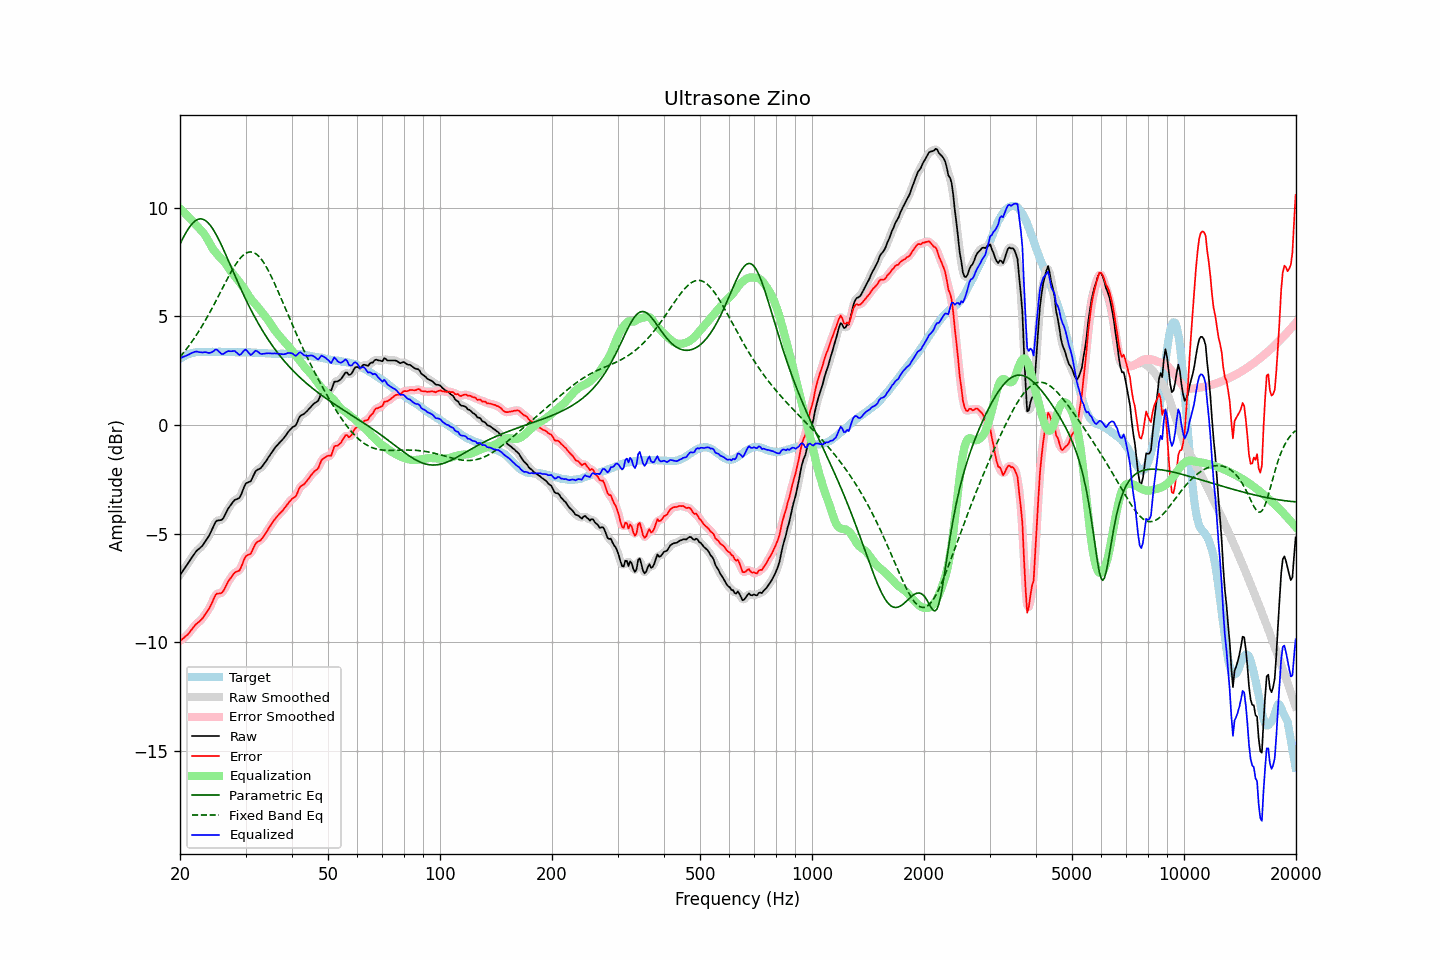

The file beside this chart, header and first rows:
frequency, raw, error, smoothed, error_smoothed, equalization, parametric_eq, fixed_band_eq, equalized_raw, equalized_smoothed, target
20.00, -6.90, -9.94, -6.90, -9.94, 9.96, 8.32, 3.13, 3.06, 3.06, 3.04
20.20, -6.79, -9.88, -6.80, -9.88, 9.89, 8.47, 3.21, 3.10, 3.10, 3.09
20.40, -6.69, -9.83, -6.69, -9.83, 9.82, 8.62, 3.30, 3.13, 3.13, 3.14
20.61, -6.59, -9.75, -6.59, -9.76, 9.75, 8.75, 3.39, 3.16, 3.16, 3.17
20.81, -6.48, -9.70, -6.48, -9.70, 9.67, 8.88, 3.49, 3.19, 3.19, 3.22
21.02, -6.37, -9.63, -6.37, -9.62, 9.60, 9.00, 3.58, 3.22, 3.22, 3.26
21.23, -6.26, -9.54, -6.26, -9.54, 9.52, 9.11, 3.68, 3.26, 3.26, 3.28
21.44, -6.14, -9.44, -6.15, -9.44, 9.44, 9.21, 3.79, 3.30, 3.30, 3.30
21.66, -6.03, -9.35, -6.03, -9.34, 9.36, 9.29, 3.89, 3.33, 3.33, 3.32
21.87, -5.92, -9.25, -5.92, -9.25, 9.28, 9.36, 4.00, 3.36, 3.36, 3.33
22.09, -5.82, -9.17, -5.83, -9.18, 9.20, 9.42, 4.11, 3.38, 3.37, 3.35
22.31, -5.75, -9.11, -5.75, -9.11, 9.12, 9.46, 4.23, 3.37, 3.37, 3.36
22.54, -5.69, -9.05, -5.69, -9.05, 9.04, 9.48, 4.34, 3.35, 3.35, 3.36
22.76, -5.62, -8.98, -5.63, -8.98, 8.96, 9.48, 4.46, 3.34, 3.34, 3.36
22.99, -5.55, -8.90, -5.54, -8.89, 8.88, 9.47, 4.58, 3.33, 3.34, 3.35
23.22, -5.44, -8.79, -5.45, -8.79, 8.79, 9.44, 4.71, 3.35, 3.34, 3.35
23.45, -5.33, -8.68, -5.34, -8.69, 8.68, 9.40, 4.84, 3.35, 3.34, 3.35
23.69, -5.23, -8.58, -5.23, -8.58, 8.56, 9.33, 4.97, 3.33, 3.33, 3.36
23.92, -5.11, -8.47, -5.10, -8.46, 8.42, 9.26, 5.10, 3.31, 3.32, 3.36
24.16, -4.96, -8.32, -4.96, -8.32, 8.28, 9.17, 5.24, 3.32, 3.32, 3.36
24.40, -4.80, -8.17, -4.80, -8.16, 8.16, 9.06, 5.37, 3.36, 3.36, 3.37
24.65, -4.64, -8.00, -4.63, -7.99, 8.05, 8.95, 5.51, 3.40, 3.41, 3.36
24.89, -4.48, -7.84, -4.50, -7.86, 7.95, 8.82, 5.66, 3.47, 3.45, 3.36
25.14, -4.40, -7.76, -4.42, -7.78, 7.86, 8.69, 5.80, 3.46, 3.44, 3.36
25.39, -4.39, -7.76, -4.39, -7.75, 7.78, 8.55, 5.94, 3.39, 3.39, 3.37
25.65, -4.38, -7.75, -4.39, -7.75, 7.71, 8.40, 6.09, 3.32, 3.32, 3.37
25.91, -4.37, -7.73, -4.35, -7.71, 7.63, 8.24, 6.23, 3.25, 3.28, 3.36
26.16, -4.28, -7.64, -4.27, -7.63, 7.55, 8.08, 6.37, 3.27, 3.28, 3.36
26.43, -4.14, -7.49, -4.14, -7.50, 7.46, 7.91, 6.52, 3.32, 3.32, 3.36
26.69, -3.99, -7.35, -3.99, -7.35, 7.36, 7.75, 6.66, 3.36, 3.36, 3.36
26.96, -3.85, -7.20, -3.86, -7.22, 7.24, 7.58, 6.80, 3.40, 3.39, 3.36
27.23, -3.74, -7.10, -3.74, -7.10, 7.13, 7.41, 6.93, 3.39, 3.39, 3.36
27.50, -3.64, -7.00, -3.63, -6.99, 7.03, 7.24, 7.07, 3.39, 3.40, 3.36
27.77, -3.54, -6.89, -3.54, -6.89, 6.94, 7.07, 7.19, 3.40, 3.40, 3.35
28.05, -3.45, -6.80, -3.47, -6.81, 6.86, 6.90, 7.31, 3.40, 3.39, 3.35
28.33, -3.42, -6.76, -3.43, -6.77, 6.77, 6.73, 7.43, 3.34, 3.34, 3.34
28.62, -3.39, -6.73, -3.39, -6.73, 6.67, 6.56, 7.53, 3.28, 3.28, 3.34
28.90, -3.35, -6.70, -3.33, -6.67, 6.57, 6.40, 7.63, 3.22, 3.24, 3.35
29.19, -3.21, -6.55, -3.20, -6.54, 6.47, 6.23, 7.71, 3.26, 3.27, 3.34
29.48, -3.02, -6.37, -3.02, -6.37, 6.37, 6.07, 7.79, 3.35, 3.35, 3.35
29.78, -2.84, -6.17, -2.84, -6.19, 6.27, 5.92, 7.85, 3.43, 3.42, 3.34
30.08, -2.69, -6.03, -2.72, -6.06, 6.16, 5.76, 7.90, 3.47, 3.44, 3.35
30.38, -2.65, -5.99, -2.66, -6.00, 6.04, 5.61, 7.93, 3.38, 3.38, 3.34
30.68, -2.62, -5.96, -2.62, -5.96, 5.92, 5.46, 7.95, 3.29, 3.30, 3.34
30.99, -2.59, -5.93, -2.56, -5.89, 5.81, 5.31, 7.96, 3.21, 3.25, 3.34
31.30, -2.45, -5.77, -2.44, -5.77, 5.71, 5.17, 7.95, 3.27, 3.28, 3.33
31.61, -2.28, -5.61, -2.29, -5.62, 5.63, 5.03, 7.92, 3.35, 3.34, 3.33
31.93, -2.14, -5.46, -2.16, -5.48, 5.55, 4.89, 7.88, 3.41, 3.39, 3.33
32.24, -2.07, -5.39, -2.08, -5.40, 5.46, 4.76, 7.83, 3.39, 3.38, 3.32
32.57, -2.03, -5.35, -2.03, -5.35, 5.37, 4.63, 7.76, 3.34, 3.34, 3.32
32.89, -2.00, -5.32, -1.99, -5.30, 5.28, 4.50, 7.68, 3.27, 3.29, 3.32
33.22, -1.92, -5.23, -1.92, -5.23, 5.19, 4.38, 7.58, 3.26, 3.27, 3.31
33.55, -1.82, -5.13, -1.83, -5.14, 5.10, 4.26, 7.48, 3.28, 3.27, 3.31
33.89, -1.72, -5.02, -1.72, -5.02, 5.01, 4.14, 7.36, 3.28, 3.28, 3.30
34.23, -1.61, -4.91, -1.61, -4.91, 4.90, 4.02, 7.23, 3.29, 3.29, 3.30
34.57, -1.49, -4.78, -1.50, -4.79, 4.79, 3.91, 7.09, 3.30, 3.29, 3.29
34.92, -1.38, -4.67, -1.38, -4.67, 4.68, 3.80, 6.95, 3.29, 3.29, 3.29
35.27, -1.27, -4.55, -1.27, -4.55, 4.56, 3.69, 6.80, 3.29, 3.29, 3.28
35.62, -1.16, -4.44, -1.17, -4.44, 4.45, 3.59, 6.64, 3.29, 3.29, 3.28
35.97, -1.06, -4.34, -1.07, -4.34, 4.35, 3.49, 6.48, 3.29, 3.29, 3.28
... 635 more rows
